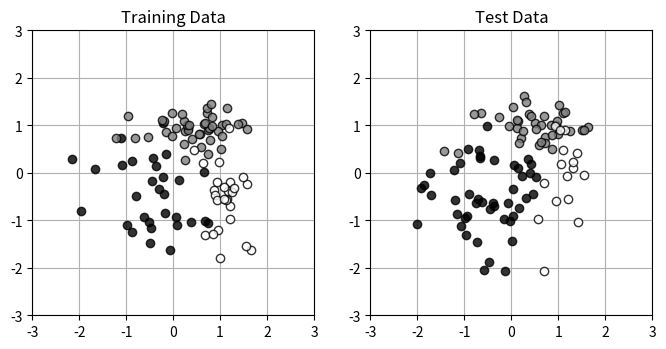

Recreate this plot in Python.
"""
7.2  ニューラルネットワークモデル
"""
"""
7.2.2  2層フィードフォワードニューラルネットの実装
"""

import numpy as np
import matplotlib.pyplot as plt
# データ生成
np.random.seed(seed=1)    # 乱数を固定
N = 200    # データの数
K = 3    # 分布の数
T = np.zeros((N, 3), dtype=np.uint8)
X = np.zeros((N, 2))
X_range0 = [-3, 3]    # X0の範囲, 表示用
X_range1 = [-3, 3]    # X1の範囲, 表示用
Mu = np.array([[-.5, -.5], [.5, 1.0], [1, -.5]])    # 分布の中心
Sig = np.array([[.7, .7], [.8, .3], [.3, .8]])    # 分布の分散
Pi = np.array([0.4, 0.8, 1])    # 各分布への割合

for n in range(N):
    wk = np.random.rand()
    for k in range(K):
        if wk < Pi[k]:
            T[n, k] = 1
            break
    for k in range(2):
        X[n, k] = np.random.randn() * Sig[T[n, :] == 1, k] + \
                    Mu[T[n, :] == 1, k]


# 2分類のデータをテスト・訓練データに分類
TestRatio = 0.5
X_n_training = int(N * TestRatio)
X_train = X[:X_n_training, :]
X_test = X[X_n_training:, :]
T_train = T[:X_n_training, :]
T_test = T[X_n_training:, :]

# データを'class_data.npz'に保存
np.savez('class_data.npz', X_train=X_train, T_train=T_train, X_test=X_test, T_test=T_test, X_range0=X_range0, X_range1=X_range1)


# データの図示
def Show_data(x, t):
    wk, n = t.shape
    c = [[0, 0, 0], [.5, .5, .5], [1, 1, 1]]
    for i in range(n):
        plt.plot(x[t[:, i] == 1, 0], x[t[:, i] == 1, 1], linestyle='none', marker='o', markeredgecolor='black', color=c[i], alpha=0.8)
    plt.grid(True)


plt.figure(1, figsize=(8, 3.7))
plt.subplot(1, 2, 1)
Show_data(X_train, T_train)
plt.xlim(X_range0)
plt.ylim(X_range1)
plt.title('Training Data')
plt.subplot(1, 2, 2)
Show_data(X_test, T_test)
plt.xlim(X_range0)
plt.ylim(X_range1)
plt.title('Test Data')
# plt.show()


# シグモイド関数
def Sigmoid(x):
    y = 1/ (1 + np.exp(-x))
    return y

def FNN(wv, M, K, x):
    N, D = x.shape      # 入力次元
    w = wv[:M * (D + 1)]    # 中間層ニューロンへの重み
    w = w.reshape(M, (D + 1))
    v = wv[M * (D + 1):]     # 出力層ニューロンへの重み
    v = v.reshape((K, M + 1))
    b = np.zeros((N, M + 1))    # 中間層ニューロンの入力総和
    z = np.zeros((N, M + 1))    # 中間層ニューロンの出力
    a = np.zeros((N, K))    # 出力層ニューロンの入力総和
    y = np.zeros((N, K))    # 出力層ニューロンの出力

    for n in range(N):
        # 中間層の計算
        for m in range(M):
            b[n, m] = np.dot(w[m, :], np.r_[x[n, :], 1])
            z[n, m] = Sigmoid(b[n, m])
        # 出力層の計算
        z[n, M] = 1     # ダミーニューロン
        wkz = 0
        for k in range(K):
            a[n, k] = np.dot(v[k, :], z[n, :])
            wkz = wkz + np.exp(a[n, k])
        for k in range(K):
            y[n, k] = np.exp(a[n, k]) / wkz
    return y, a, z, b

# test
WV = np.ones(15)
M = 2
K = 3
print(FNN(WV, M, K, X_train[:2, :]))






